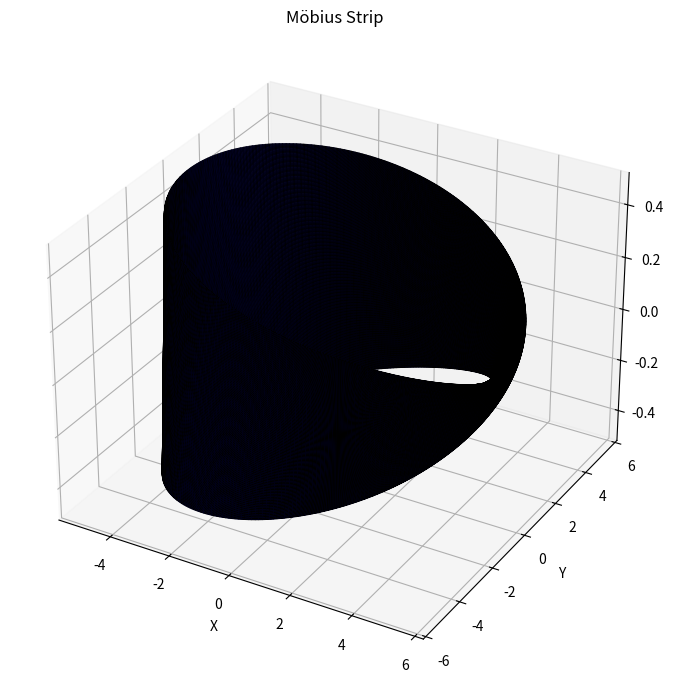

Recreate this plot in Python.
import numpy as np
import matplotlib.pyplot as plt 


class MobiusStrip:
    def __init__(self, R, w, n): #constructor
        self.R = R  # radius
        self.w = w  # width
        self.n = n  # mesh density

        # Generate the grid of parameters u and v
        self.u = np.linspace(0, 2*np.pi, self.n) #linspace will makesure that u lies b/w [0,2pi], n evenly spaced values of v.
        self.v = np.linspace(-self.w/2, self.w/2, self.n) # n evenly spaced values of v.
        self.U, self.V = np.meshgrid(self.u, self.v) #returns two 2D arrays consisting of values of grid coordinates u[i,j],v[i,j], U of size nxn and V of size nxn

       
        self.X, self.Y, self.Z = self._generate_mesh() #returns the co-ordinates of MobiusStrip

    def _generate_mesh(self):
        #Computes the 3D coordinates of the Mobius strip.
        U = self.U
        V = self.V
        X = (self.R + V*np.cos(U/2))*np.cos(U) 
        Y = (self.R + V*np.cos(U/2))*np.sin(U)
        Z = V * np.sin(U/2)
        return X, Y, Z

    def surface_area(self):
        """
        Numerically approximates the surface area using the magnitude of the cross product
        of partial derivatives with respect to u and v.
        """
        du = 2*np.pi/(self.n-1)     # both du and dv used to approximate the value of surfave area 
        dv = self.w/(self.n-1)

        Xu = np.gradient(self.X, axis=1) / du    #Approximate partial derivative with respect to du
        Yu = np.gradient(self.Y, axis=1) / du
        Zu = np.gradient(self.Z, axis=1) / du

        Xv = np.gradient(self.X, axis=0) / dv    #Approximate partial derivative with respect to dv
        Yv = np.gradient(self.Y, axis=0) / dv
        Zv = np.gradient(self.Z, axis=0) / dv

        # Cross product components
        Nx = Yu*Zv-Zu*Yv  
        Ny = Zu*Xv-Xu*Zv
        Nz = Xu*Yv-Yu*Xv
        
        dA = np.sqrt(Nx**2 + Ny**2 + Nz**2) #computes the magnitude of the vectors
        return np.sum(dA) * du * dv # returns by summing all small surface areas

    def edge_length(self):
        """
        Approximates the length of the boundary curve.
        The boundary consists of two edges: v = -w/2 and v = w/2.
        The total edge length is the sum of these.
        """
        edges = []
        for edge_v in [-self.w/2, self.w/2]:
            u = self.u
            x = (self.R+edge_v*np.cos(u/2))*np.cos(u)
            y = (self.R+edge_v*np.cos(u/2))*np.sin(u)
            z = edge_v*np.sin(u/2)
            dx = np.diff(x)
            dy = np.diff(y)
            dz = np.diff(z)
            edge_length = np.sum(np.sqrt(dx**2 + dy**2 + dz**2)) 
            edges.append(edge_length)
        return sum(edges)

    def plot(self):
        """Generates a 3D surface plot of the Mobius strip."""
        fig = plt.figure(figsize=(10, 7))
        ax = fig.add_subplot(111, projection='3d')
        ax.plot_surface(self.X, self.Y, self.Z, color='blue', edgecolor='k', linewidth=0.5, rstride=1, cstride=1) 
        ax.set_title("Möbius Strip")
        ax.set_xlabel("X")
        ax.set_ylabel("Y")
        ax.set_zlabel("Z")
        plt.tight_layout()
        plt.show()
        
        
if __name__ == "__main__":
    R = 5
    w = 1
    n = 300

    mobius = MobiusStrip(R, w, n)
    area = mobius.surface_area()
    edge = mobius.edge_length()

    print(f"Approximated Surface Area: {area:.4f}")
    print(f"Approximated Edge Length: {edge:.4f}")
    mobius.plot() 
